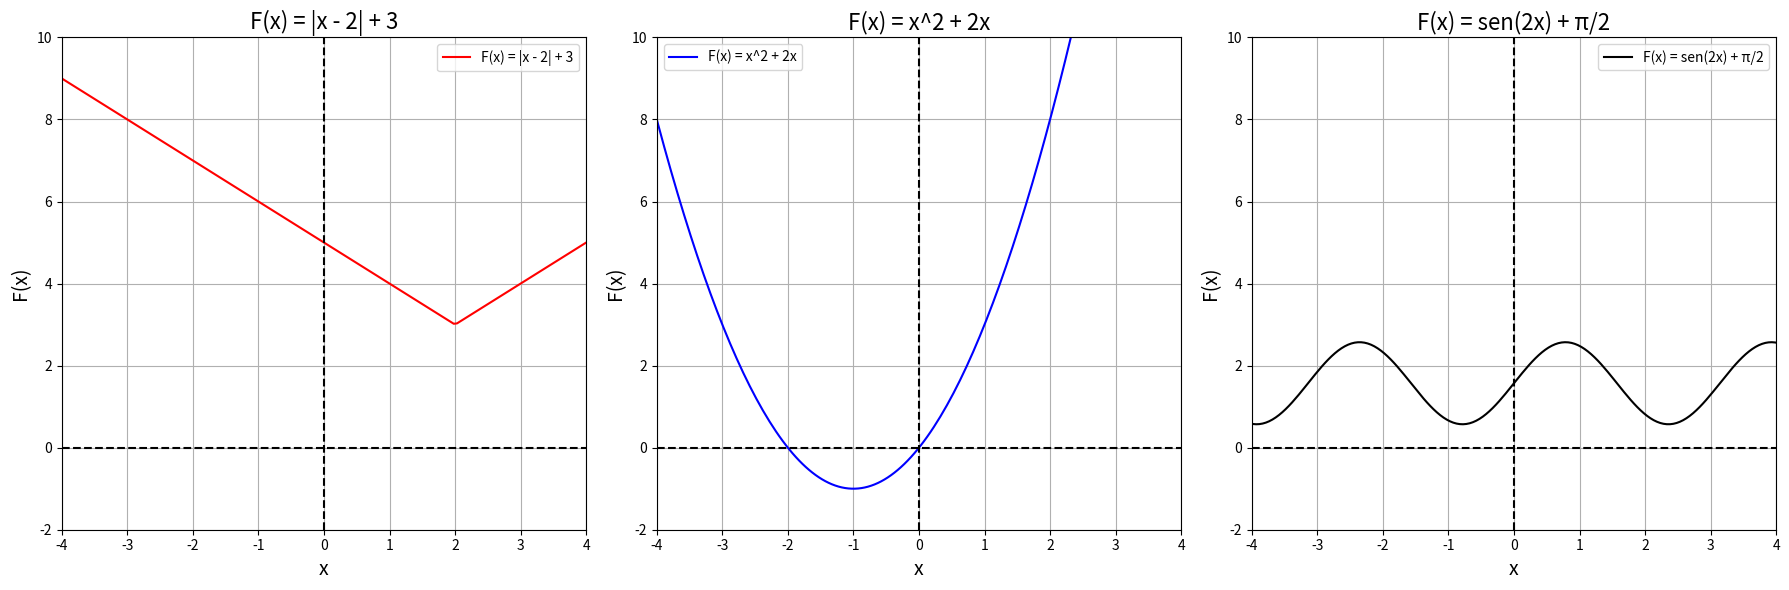

Recreate this plot in Python.
import numpy as np
import matplotlib.pyplot as plt

def func1(x):
    return np.abs(x - 2) + 3

def func2(x):
    return x ** 2 + 2 * x

def func3(x):
    return np.sin(2 * x) + np.pi / 2

functions = [func1, func2, func3]
colors = ['red', 'blue', 'black']
labels = ['F(x) = |x - 2| + 3', 'F(x) = x^2 + 2x', 'F(x) = sen(2x) + π/2']

x_values = np.linspace(-10, 10, 400)

fig, axs = plt.subplots(1, 3, figsize=(18, 6))

for ax, func, color, label in zip(axs, functions, colors, labels):
    y_values = [func(x) for x in x_values]
    ax.plot(x_values, y_values, color=color, label=label)
    ax.set_xlabel('x', fontsize=14)
    ax.set_ylabel('F(x)', fontsize=14)
    ax.set_title(label, fontsize=16)
    ax.grid(True)
    ax.axhline(y=0, color='k', linestyle='--')
    ax.axvline(x=0, color='k', linestyle='--')
    ax.set_xlim(-4, 4)
    ax.set_xticks(np.arange(-4, 5, 1))
    ax.set_ylim(-2, 10)
    ax.legend()

plt.tight_layout()
plt.show()